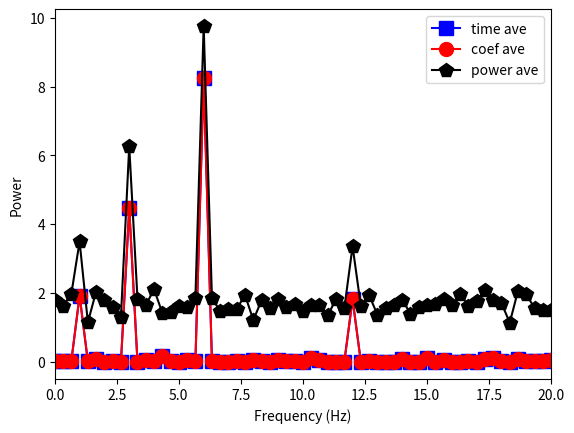

Source code (Python):
import numpy as np
import matplotlib.pyplot as plt

nReps = 50
srate = 1000 
t = np.arange(0,3-1/srate,1/srate) 
n = len(t)
# amplitude modulators for signal and noise
noiseAmp = 50 # or try 500 
signalAmp = 1 # or try 10
# signal parameters 
a= [2, 3, 4, 2] # amplitudes 
f = [1, 3, 6, 12] # frequencies
# initialize data matrix 
data = np.zeros((nReps,n))
# create signal 
signal = np.zeros(n) 
for i in range(len(a)): 
    signal = signal + a[i] * np.sin(2*np.pi*f [i] *t)

# modulate amplitude 
Signal = signal*signalAmp
# create trials with noise f
for repi in range(nReps): 
    data[repi,:] = signal + noiseAmp*np.random.randn(len(signal) )

# spectrum 1: time-domain averaging 
spect1 = 2*np.abs(np.fft.fft( np.mean(data,axis=0) )/n)**2
# spectrum 2: Fourier coefficient averaging 
spect2 = 2*np.abs( np.mean(np.fft.fft(data,axis=1)/n ,axis=0))**2
# spectrum 3: power averaging 
spect3 = np.mean( 2*np.abs( np.fft.fft(data,axis=1)/n )**2,axis=0)
# frequencies 
hz = np.linspace(0,srate/2,int(np.floor(n/2)+1))

# plot

plt.plot(hz,spect1[:len(hz)],'bs-' ,markersize=10) 
plt.plot(hz,spect2[:len(hz)],'ro-' ,markersize=10) 
plt.plot(hz,spect3[:len(hz)],'kp-' ,markersize=10)
plt.legend(['time ave','coef ave','power ave']) 
plt.xlim([0,20])    
plt.xlabel('Frequency (Hz)')
plt.ylabel('Power')
plt.show()